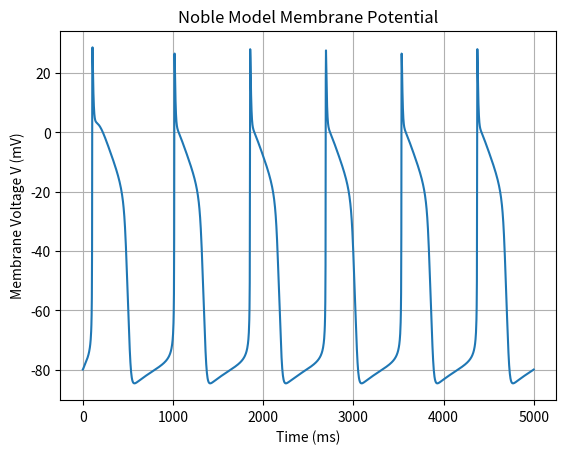

This chart was generated by the following Python code:
import numpy as np
import matplotlib.pyplot as plt
from scipy.integrate import solve_ivp

# --- Constants ---
Cm = 12
VNa = 40
VK = -100
Van = -60
g_an = 0
gi = 0.14  # leakage term
gNa_max = 400

# --- Stimulation parameters ---
pulse_amplitude = 0     # µA/cm²
pulse_width = 20         # ms
pulse_frequency = 1     # Hz
pulse_period = 1000 / pulse_frequency  # ms

def I_app(t):
    t_mod = t % pulse_period
    return pulse_amplitude if 0 <= t_mod < pulse_width else 0

# --- Gating rate constants from Table 12.2 ---
C_am = [0,    None,    0.1,   -1, -15,  -48]
C_bm = [0,    None,   -0.12,  -1,  5,   -8]
C_ah = [0.17, -20,    0,      0,   None, -90]
C_bh = [1,    np.inf, 0,       1,  -10, -42]
C_an = [0,    None,   0.0001, -1,  -10, -50]
C_bn = [0.002, -80,   0,       0,  None, -90]

def rate(V, C):
    C1, C2, C3, C4, C5, V0 = C
    x = V - V0  # shorthand for V - V0

    # Case 1: C2 is None → numerator = C3 * x
    if C2 is None:
        numerator = C3 * x
        denominator = 1 + C4 * np.exp(x / C5) if C5 is not None else 1
        return numerator / denominator

    # Case 2: C2 is ∞ → numerator = C1 + C3 * x
    elif np.isinf(C2):
        numerator = C1 + C3 * x
        denominator = 1 + C4 * np.exp(x / C5) if C5 is not None else 1
        return numerator / denominator

    # Case 3: C5 is None → denominator = 1
    elif C5 is None:
        numerator = C1 * np.exp(x / C2) + C3 * x
        return numerator

    # Default case: full form
    else:
        try:
            numerator = C1 * np.exp(x / C2) + C3 * x
            denominator = 1 + C4 * np.exp(x / C5) if C5 is not None else 1
            return numerator / denominator
        except (OverflowError, ZeroDivisionError, FloatingPointError):
            return 0


def dm_dt(V, m): return rate(V, C_am) * (1 - m) - rate(V, C_bm) * m
def dh_dt(V, h): return rate(V, C_ah) * (1 - h) - rate(V, C_bh) * h
def dn_dt(V, n): return rate(V, C_an) * (1 - n) - rate(V, C_bn) * n

def gK1(V):
    return 1.2 * np.exp(-(V + 90) / 50) + 0.015 * np.exp((V + 90) / 60)

# --- Full ODE system: [V, m, h, n] ---
def system(t, y):
    V, m, h, n = y

    # Gating dynamics
    dm = dm_dt(V, m)
    dh = dh_dt(V, h)
    dn = dn_dt(V, n)

    # Conductances
    g_k1 = gK1(V)
    g_k2 = 1.2 * n**4
    g_na = gNa_max * m**3 * h + gi

    # Voltage derivative
    dV = (1 / Cm) * (
        I_app(t)
        - g_na * (V - VNa)
        - (g_k1 + g_k2) * (V - VK)
        - g_an * (V - Van)
    )

    return [dV, dm, dh, dn]

# --- Time and initial conditions ---
t_span = (0, 5000)  # ms
t_eval = np.linspace(t_span[0], t_span[1], 2000)
y0 = [-80, 0.01, 0.8, 0.0]  # V, m, h, n

# --- Solve ODE ---
sol = solve_ivp(system, t_span, y0, t_eval=t_eval, method='RK45')

# --- Plot ---
plt.plot(sol.t, sol.y[0])
plt.xlabel('Time (ms)')
plt.ylabel('Membrane Voltage V (mV)')
plt.title('Noble Model Membrane Potential')
plt.grid()
plt.show()
